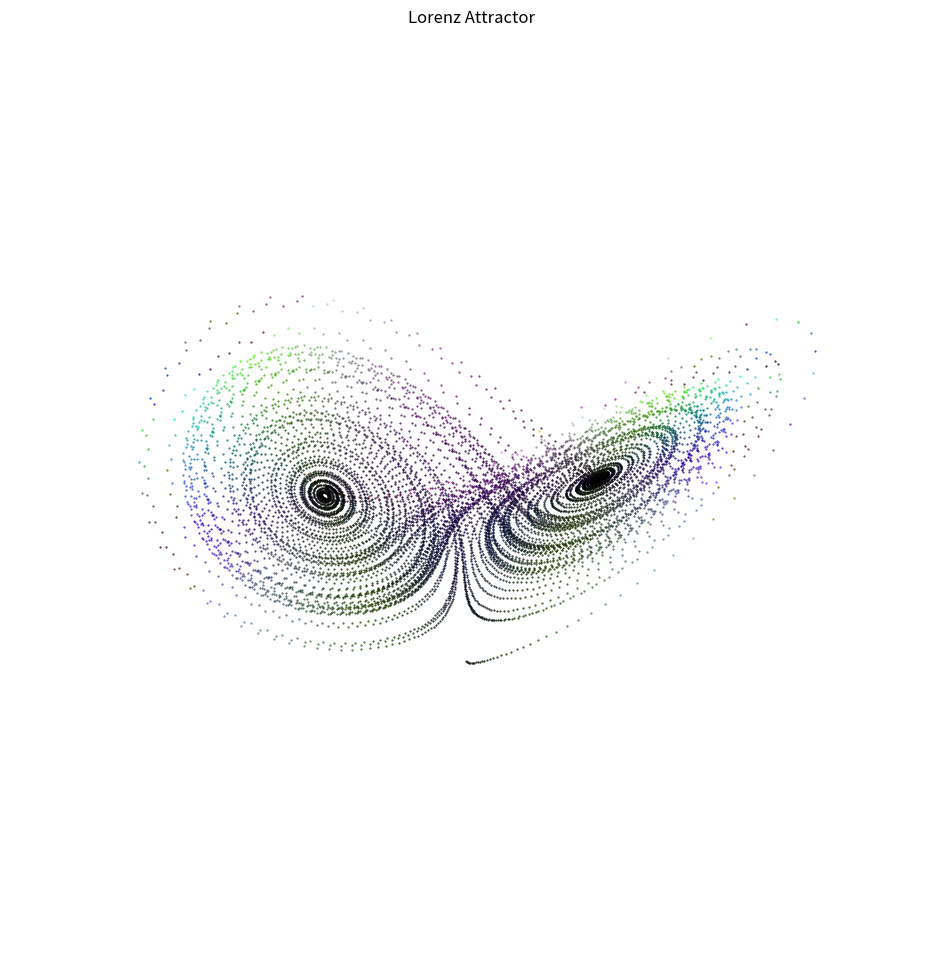

This figure's Python source:
import os, sys
try:
    import numpy as np
except:
    os.system('pip install numpy')
    import numpy as np
try:
    import matplotlib.pyplot as plt
    import matplotlib.cm as cm
    import matplotlib.colors as mplc
except:
    os.system('pip import matplotlib')
    import matplotlib.pyplot as plt
    import matplotlib.cm as cm
    import matplotlib.colors as mplc

#def lorenz(x, y, z, s=20, r=50, b=5.000):    
#--------------------------------------
def lorenz(x, y, z, s=10, r=28, b=2.667):
#--------------------------------------

    """
    Given:
       x, y, z: a point of interest in three dimensional space
       s, r, b: parameters defining the lorenz attractor
    Returns:
       x_dot, y_dot, z_dot: values of the lorenz attractor's partial
           derivatives at the point x, y, z
    """
    x_dot = s*(y - x)
    y_dot = r*x - y - x*z
    z_dot = x*y - b*z
    return x_dot, y_dot, z_dot


dt = 0.01
num_steps = 10000
rgb_cycle = []

# Need one more for the initial values
xs = np.empty(num_steps + 1)
ys = np.empty(num_steps + 1)
zs = np.empty(num_steps + 1)

# Set initial values
xs[0], ys[0], zs[0] = (0., 1., 1.05)

# Step through "time", calculating the partial derivatives at the current point
# and using them to estimate the next point
for i in range(num_steps):
    x_dot, y_dot, z_dot = lorenz(xs[i], ys[i], zs[i])
    rgb_cycle.append(((abs(x_dot )%255/255), (abs(y_dot)%255/255), (abs(z_dot)%255/255)))
    #print(f'rgb_cycle={rgb_cycle[i]}')
    xs[i + 1] = xs[i] + (x_dot * dt)
    ys[i + 1] = ys[i] + (y_dot * dt)
    zs[i + 1] = zs[i] + (z_dot * dt)
    
# Plot
ax = plt.figure(figsize=(16,12)).add_subplot(projection='3d')
for i in range(num_steps):
    ax.plot(xs[i], ys[i], zs[i], c=mplc.to_rgb(rgb_cycle[i]), 
    # color='navy', 
    linestyle='-', 
    marker='o', 
    markersize=.5,
    linewidth=.2)

ax.set_title("Lorenz Attractor")
ax.axis('off')
#ax.view_init(15,65)
plt.savefig("lorenz_attractor.png", bbox_inches='tight')

plt.show()